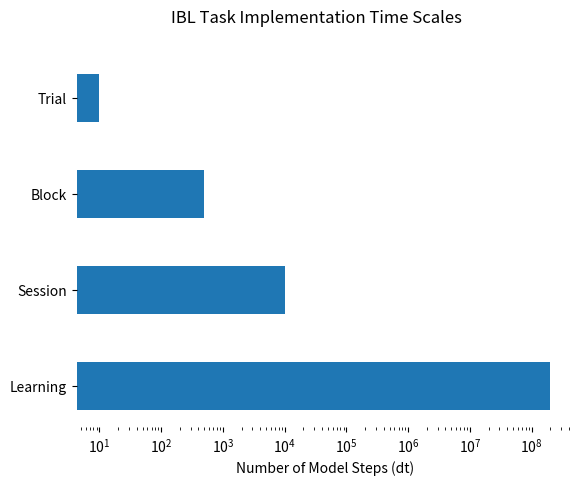
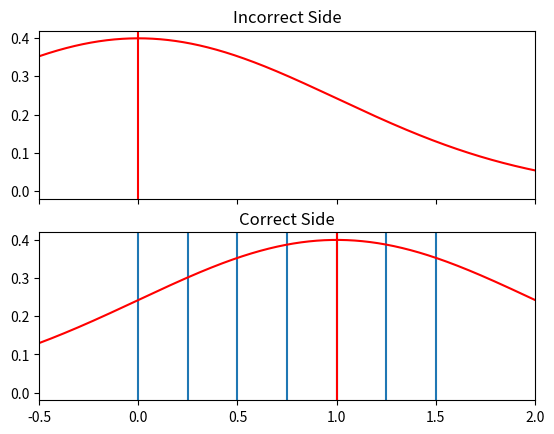

These charts were generated, in order, by the following Python code:
import matplotlib.pyplot as plt
import numpy as np
from scipy.stats import norm


# plot experiment time scales
dt_per_trial = 10
trial_per_block = 50
dt_per_block = dt_per_trial * trial_per_block
block_per_session = 20
dt_per_session = dt_per_block * block_per_session
session_per_learning = 20000
dt_per_learning = dt_per_session * session_per_learning

dts_per_timescale = [dt_per_trial, dt_per_block, dt_per_session, dt_per_learning]
heights = [4, 3, 2, 1]
timescale_strs = ['Trial', 'Block', 'Session', 'Learning']

fig, ax = plt.subplots()
fig.suptitle('IBL Task Implementation Time Scales')
ax.set_xscale('log')
ax.set_xlabel('Number of Model Steps (dt)')
ax.set_yticklabels([])
for side in ['top', 'right', 'bottom', 'left']:
    ax.spines[side].set_visible(False)
ax.barh(y=heights,
        height=0.5,
        width=dts_per_timescale,
        tick_label=timescale_strs)
plt.savefig('ibl_task_timescales.jpg')


# plot per-trial stimulus sampling
fig, axes = plt.subplots(nrows=2, ncols=1, sharex=True, sharey=True)
# correct side
ax = axes[1]
ax.set_title('Correct Side')
ax.set_xlim(-0.5, 2.)
for x in np.linspace(0, 1.5, 7):
    ax.axvline(x=x)
ax.axvline(x=1., color='r')
xs = np.linspace(-3., 3, 10000)
ax.plot(xs, norm.pdf(xs, loc=1., scale=1.), color='r')

# incorrect side
ax = axes[0]
ax.set_xlim(-0.5, 2.)
ax.set_title('Incorrect Side')
ax.axvline(x=0, color='r')
xs = np.linspace(-3., 3, 10000)
ax.plot(xs, norm.pdf(xs, loc=0., scale=1.), color='r')
plt.savefig('ibl_sampling_process.jpg')
